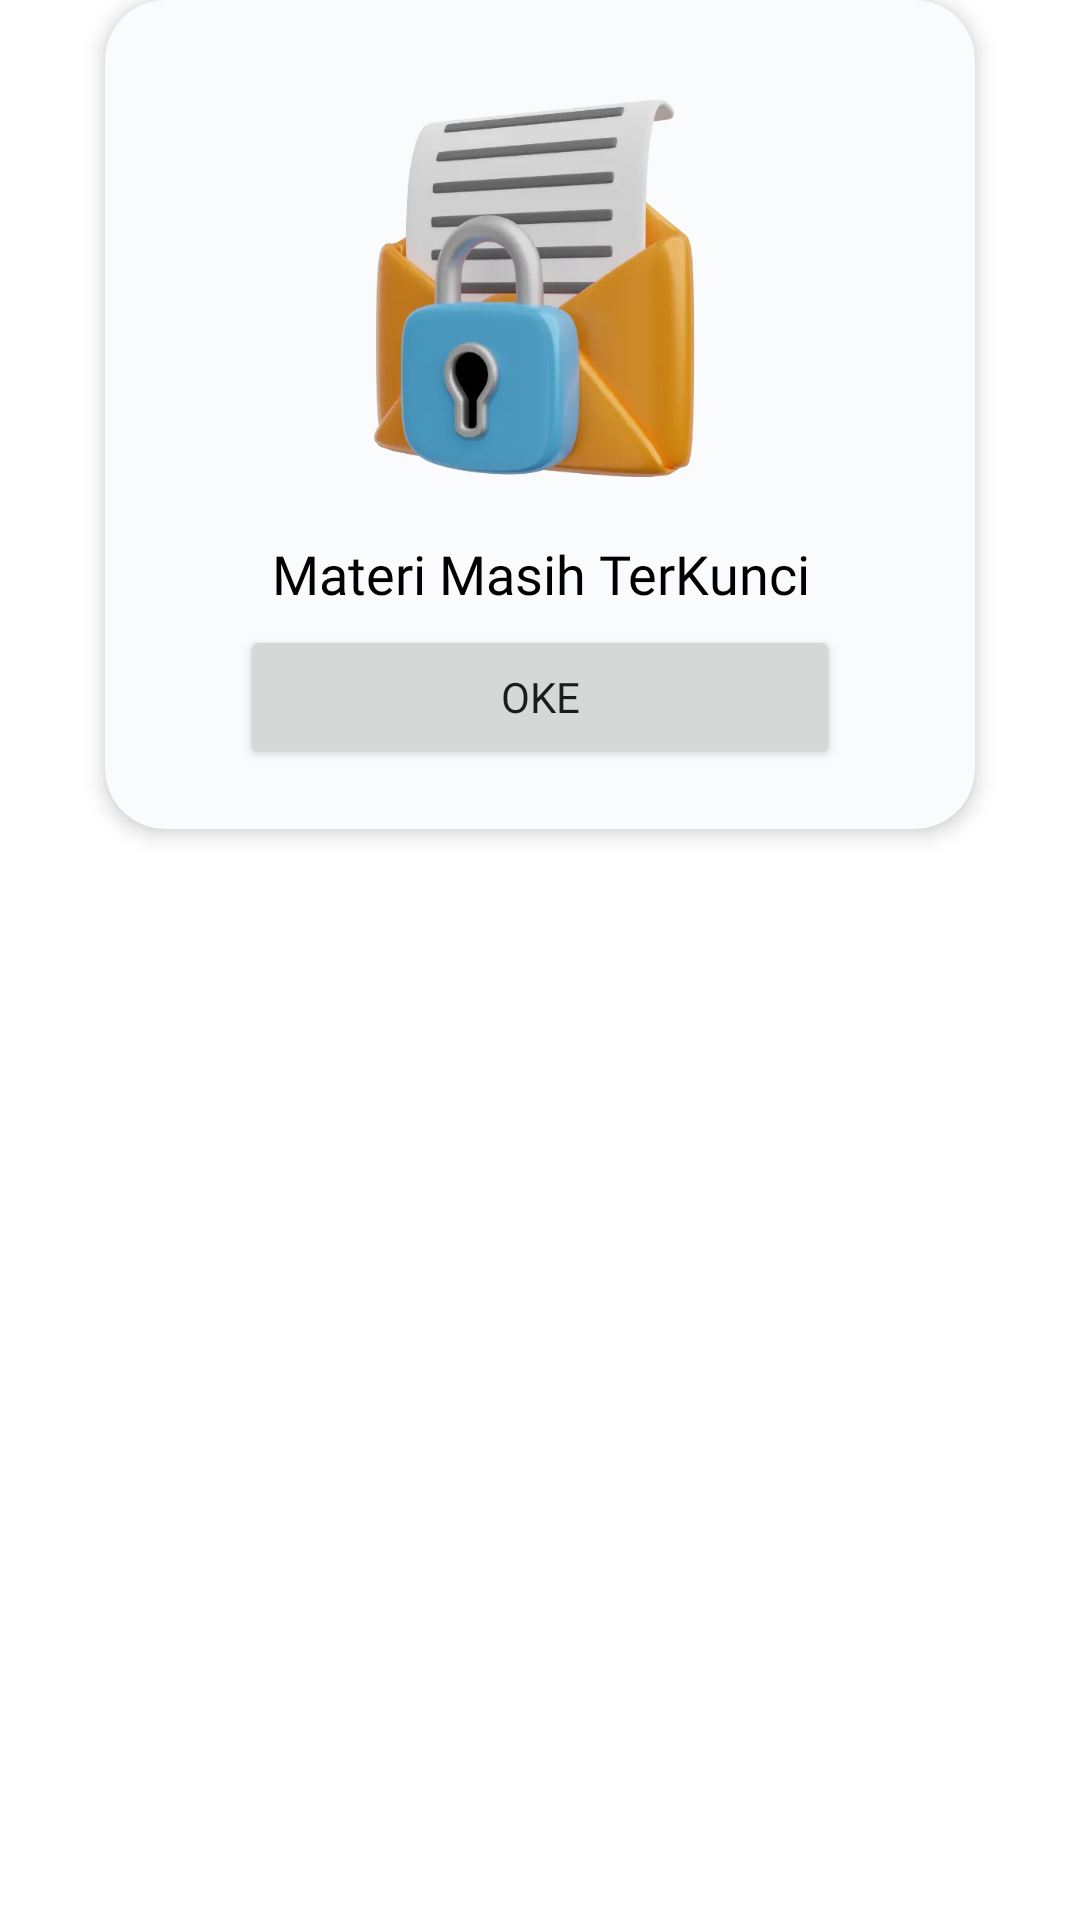

The Android layout XML behind this screen, and the referenced resources:
<!-- AndroidManifest.xml: application theme Theme.ProjectSkripsi -->
<!-- res/layout/dialog_popup.xml -->
<androidx.constraintlayout.widget.ConstraintLayout xmlns:android="http://schemas.android.com/apk/res/android"
    xmlns:tools="http://schemas.android.com/tools"
    android:layout_width="match_parent"
    android:layout_height="match_parent"
    xmlns:app="http://schemas.android.com/apk/res-auto">

<com.google.android.material.card.MaterialCardView
        android:id="@+id/cvDialog"
        android:layout_width="wrap_content"
        android:layout_height="wrap_content"
        app:cardBackgroundColor="@color/grey_1"
        app:cardElevation="4dp"
        app:layout_constraintEnd_toEndOf="parent"
        app:layout_constraintStart_toStartOf="parent"
        app:layout_constraintTop_toTopOf="parent"
        app:cardCornerRadius="20dp"
        app:strokeColor="@android:color/transparent">

        <androidx.constraintlayout.widget.ConstraintLayout
            android:layout_width="wrap_content"
            android:layout_height="wrap_content"
            android:padding="10dp">

            <ImageView
                android:id="@+id/imgPopup"
                android:layout_width="250dp"
                android:layout_height="129dp"
                android:layout_centerHorizontal="true"
                android:layout_marginStart="10dp"
                android:layout_marginTop="20dp"
                android:layout_marginEnd="10dp"
                android:src="@drawable/img_clock"
                app:layout_constraintEnd_toEndOf="parent"
                app:layout_constraintStart_toStartOf="parent"
                app:layout_constraintTop_toTopOf="parent" />

            <TextView
                android:id="@+id/tvPopupMessage"
                android:layout_width="wrap_content"
                android:layout_height="wrap_content"
                android:layout_below="@id/imgPopup"
                android:layout_marginTop="20dp"
                android:layout_marginStart="10dp"
                android:layout_marginEnd="10dp"
                android:layout_centerInParent="true"
                android:fontFamily="@font/poppins_bold"
                android:text="@string/materi_belum_terbuka"
                android:textColor="@color/black"
                android:textSize="18sp"
                android:textAlignment="center"
                app:layout_constraintEnd_toEndOf="parent"
                app:layout_constraintStart_toStartOf="parent"
                app:layout_constraintTop_toBottomOf="@id/imgPopup" />

            <Button
                android:id="@+id/btnDismiss"
                android:layout_width="200dp"
                android:layout_height="wrap_content"
                android:layout_below="@id/tvPopupMessage"
                android:layout_centerInParent="true"
                android:layout_marginTop="5dp"
                android:layout_marginBottom="10dp"
                android:fontFamily="@font/poppins_bold"
                android:text="@string/oke"
                app:cornerRadius="10dp"
                app:layout_constraintBaseline_toBottomOf="parent"
                app:layout_constraintBottom_toBottomOf="parent"
                app:layout_constraintEnd_toEndOf="parent"
                app:layout_constraintStart_toStartOf="parent"
                app:layout_constraintTop_toBottomOf="@+id/tvPopupMessage" />


        </androidx.constraintlayout.widget.ConstraintLayout>

    </com.google.android.material.card.MaterialCardView>
</androidx.constraintlayout.widget.ConstraintLayout>
<!-- resources referenced by this layout -->
<resources>
  <color name="black">#FF000000</color>
  <color name="grey_1">#FAFBFC</color>
  <!-- drawable img_clock: webp bitmap (drawable, 13916 bytes) -->
  <string name="materi_belum_terbuka">Materi Masih TerKunci</string>
  <string name="oke">OKE</string>
  <style name="Theme.ProjectSkripsi" parent="Base.Theme.ProjectSkripsi" />
  <style name="Base.Theme.ProjectSkripsi" parent="Theme.MaterialComponents.Light.NoActionBar">
          
          
          <item name="android:statusBarColor">@color/blue_1</item>
          <item name="colorPrimary">@color/blue_2</item>
  
      </style>
  <color name="blue_1">#38B6FF</color>
  <color name="blue_2">#0274B7</color>
</resources>
